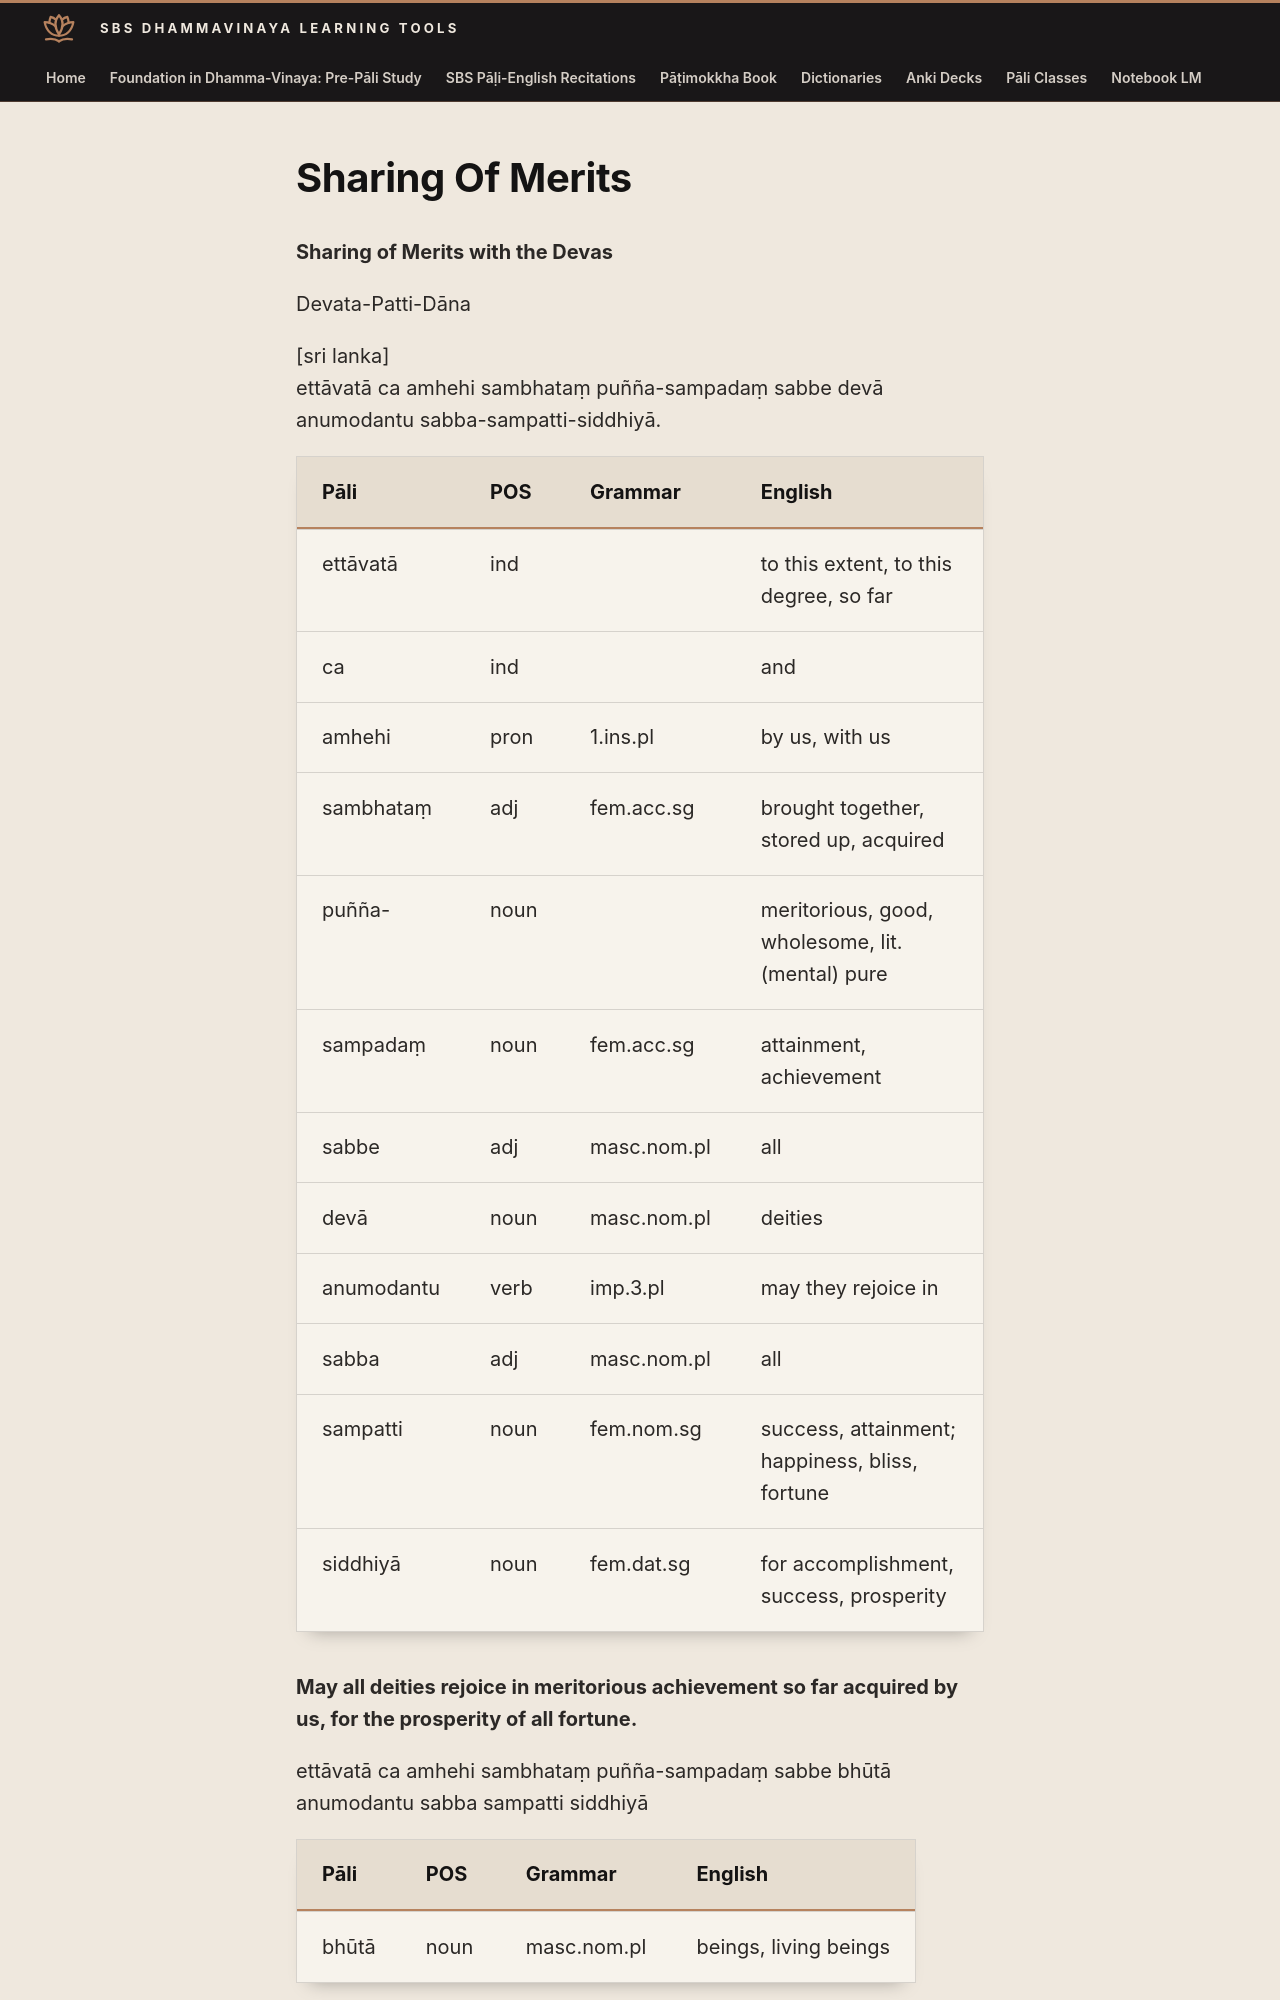

repository: sasanarakkha/study-tools · page: 6-pali-class/sbs-per-analysis/per-73-sharing-of-merits-with-the-devas/index.html · generator: mkdocs

# Sharing Of Merits

**Sharing of Merits with the Devas**

Devata-Patti-Dāna

[sri lanka]
ettāvatā ca amhehi sambhataṃ puñña-sampadaṃ sabbe devā anumodantu sabba-sampatti-siddhiyā.

| Pāli | POS | Grammar | English |
| --- | --- | --- | --- |
| ettāvatā | ind | | to this extent, to this degree, so far |
| ca | ind | | and |
| amhehi | pron | 1.ins.pl | by us, with us |
| sambhataṃ | adj | fem.acc.sg | brought together, stored up, acquired |
| puñña- | noun | | meritorious, good, wholesome, lit. (mental) pure |
| sampadaṃ | noun | fem.acc.sg | attainment, achievement |
| sabbe | adj | masc.nom.pl | all |
| devā | noun | masc.nom.pl | deities |
| anumodantu | verb | imp.3.pl | may they rejoice in |
| sabba | adj | masc.nom.pl | all |
| sampatti | noun | fem.nom.sg | success, attainment; happiness, bliss, fortune |
| siddhiyā | noun | fem.dat.sg | for accomplishment, success, prosperity |

**May all deities rejoice in meritorious achievement so far acquired by us, for the prosperity of all fortune.**

ettāvatā ca amhehi sambhataṃ puñña-sampadaṃ sabbe bhūtā anumodantu sabba sampatti siddhiyā

| Pāli | POS | Grammar | English |
| --- | --- | --- | --- |
| bhūtā | noun | masc.nom.pl | beings, living beings |

**May all living beings rejoice in meritorious achievement so far acquired by us, for the prosperity of all fortune.**

ettāvatā ca amhehi sambhataṃ puñña-sampadaṃ sabbe sattā anumodantu sabba sampatti siddhiyā

| Pāli | POS | Grammar | English |
| --- | --- | --- | --- |
| sattā | noun | masc.nom.pl | beings, living beings, creatures |
